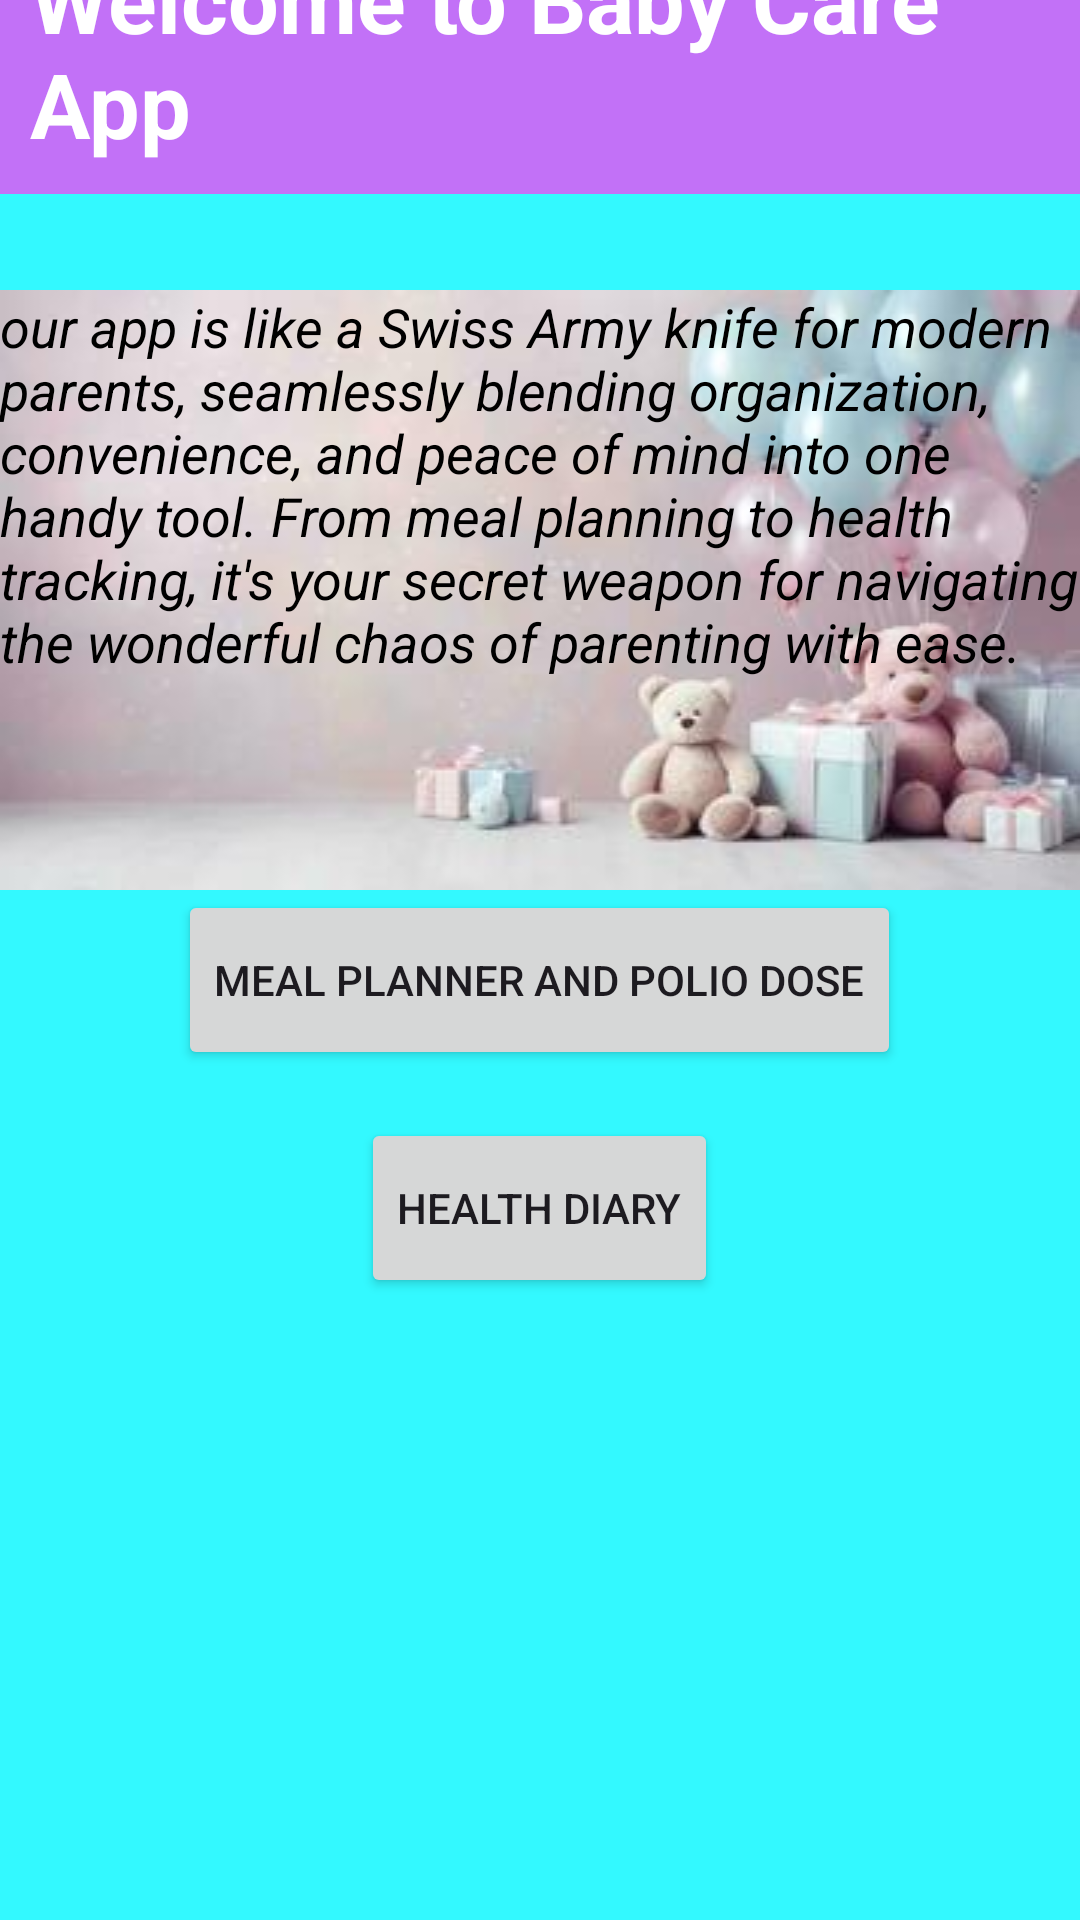

Here is an Android app screen rendered from its layout file. Give the layout XML and the strings, colors and styles it references.
<!-- AndroidManifest.xml: application theme Theme.Parents_App -->
<!-- res/layout/activity_home_screen.xml -->
<?xml version="1.0" encoding="utf-8"?>
<LinearLayout xmlns:android="http://schemas.android.com/apk/res/android"
    xmlns:app="http://schemas.android.com/apk/res-auto"
    android:layout_width="match_parent"
    android:layout_height="match_parent"
    android:orientation="vertical"
    android:gravity="center"
    android:background="@color/design_default_color_secondary">

    <TextView
        android:layout_width="wrap_content"
        android:layout_height="wrap_content"
        android:text="Welcome to Baby Care App"
        android:textSize="30sp"
        android:padding="10sp"
        android:textStyle="bold"
        android:textColor="@android:color/white"
        android:layout_marginTop="32dp"
        android:layout_marginBottom="32dp"
        android:background="#C271F7"/>


    <TextView
        android:id="@+id/textView4"
        android:layout_width="match_parent"
        android:layout_height="wrap_content"
        android:textSize="18sp"
        android:background="@drawable/aa"
        android:textStyle="italic"
        android:textColor="@color/black"
        android:text="our app is like a Swiss Army knife for modern parents, seamlessly blending organization, convenience, and peace of mind into one handy tool. From meal planning to health tracking, it's your secret weapon for navigating the wonderful chaos of parenting with ease." />

    <Button
        android:id="@+id/buttonMealPlanner"
        android:layout_width="wrap_content"
        android:layout_height="60sp"
        android:layout_marginBottom="16dp"
        android:text="Meal Planner and Polio Dose" />

    <Button
        android:id="@+id/buttonHealthDiary"
        android:layout_width="wrap_content"
        android:layout_height="60sp"
        android:text="Health Diary" />


    <ImageView
        android:id="@+id/imageView5"
        android:layout_width="match_parent"
        android:layout_height="200sp"
        app:srcCompat="@drawable/a2" />

    <Button
        android:id="@+id/buttonExit"
        android:layout_width="wrap_content"
        android:layout_height="50dp"
        android:layout_marginTop="20sp"
        android:text="Exit" />

</LinearLayout>
<!-- resources referenced by this layout -->
<resources>
  <color name="black">#FF000000</color>
  <color name="design_default_color_secondary">#33F9FF</color>
  <!-- drawable aa: jpg bitmap (drawable, 7117 bytes) -->
  <style name="Theme.Parents_App" parent="Base.Theme.Parents_App" />
  <style name="Base.Theme.Parents_App" parent="Theme.Material3.DayNight.NoActionBar">
          
          
      </style>
</resources>
